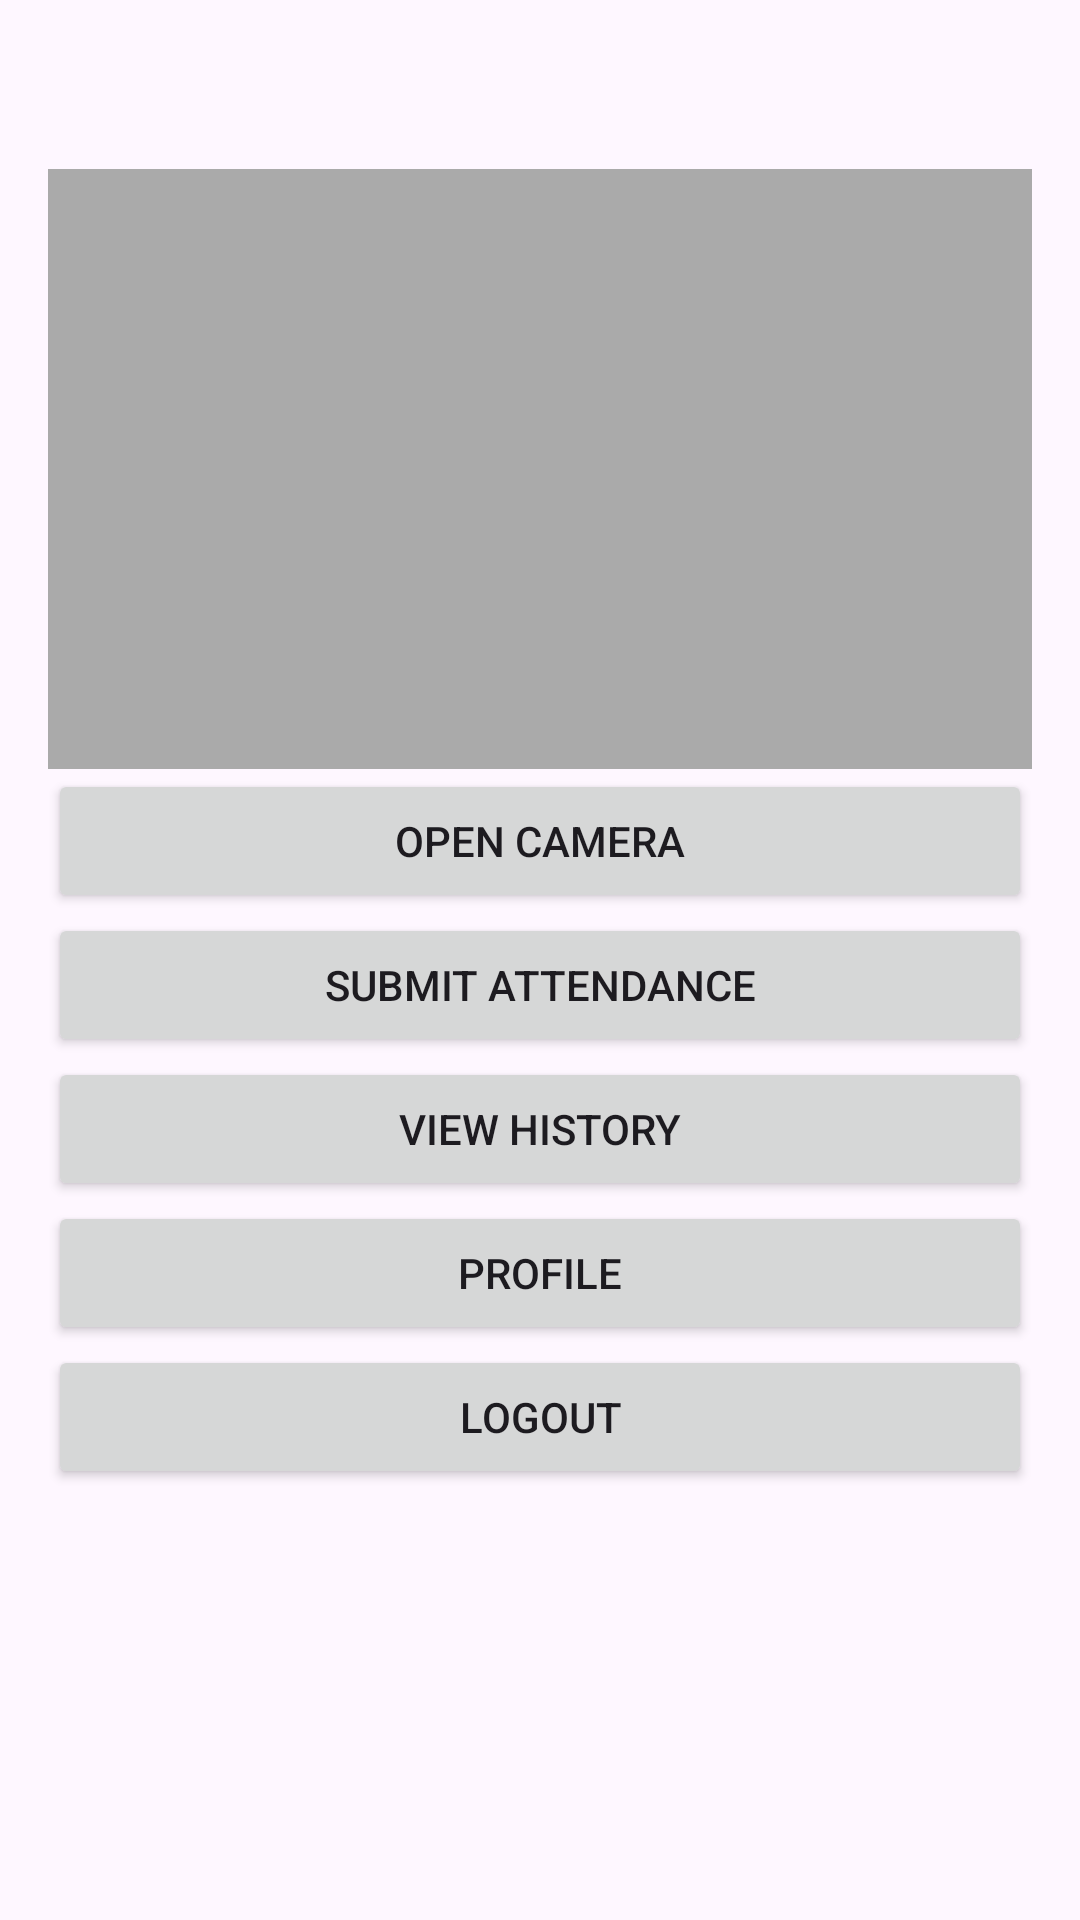

Android layout source for this screen:
<!-- AndroidManifest.xml: application theme Theme.Utsmaplab -->
<!-- res/layout/activity_main.xml -->
<LinearLayout xmlns:android="http://schemas.android.com/apk/res/android"
    android:layout_width="match_parent"
    android:layout_height="match_parent"
    android:orientation="vertical"
    android:padding="16dp">

    <TextView
        android:id="@+id/dateTimeTextView"
        android:layout_width="wrap_content"
        android:layout_height="wrap_content"
        android:textSize="18sp"
        android:textColor="@android:color/black"
        android:layout_marginBottom="16dp" />

    <ImageView
        android:id="@+id/imageView"
        android:layout_width="match_parent"
        android:layout_height="200dp"
        android:scaleType="centerCrop"
        android:background="@android:color/darker_gray" />

    <Button
        android:id="@+id/openCameraButton"
        android:layout_width="match_parent"
        android:layout_height="wrap_content"
        android:text="Open Camera" />

    <Button
        android:id="@+id/submitButton"
        android:layout_width="match_parent"
        android:layout_height="wrap_content"
        android:text="Submit Attendance" />

    <Button
        android:id="@+id/historyButton"
        android:layout_width="match_parent"
        android:layout_height="wrap_content"
        android:text="View History" />

    <Button
        android:id="@+id/profileButton"
        android:layout_width="match_parent"
        android:layout_height="wrap_content"
        android:text="Profile" />

    <Button
        android:id="@+id/logoutButton"
        android:layout_width="match_parent"
        android:layout_height="wrap_content"
        android:text="Logout" />

</LinearLayout>
<!-- resources referenced by this layout -->
<resources>
  <style name="Theme.Utsmaplab" parent="Base.Theme.Utsmaplab" />
  <style name="Base.Theme.Utsmaplab" parent="Theme.Material3.DayNight.NoActionBar">
          
          
      </style>
</resources>
